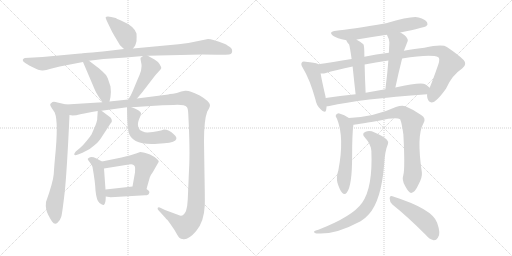
t = 0.00 s
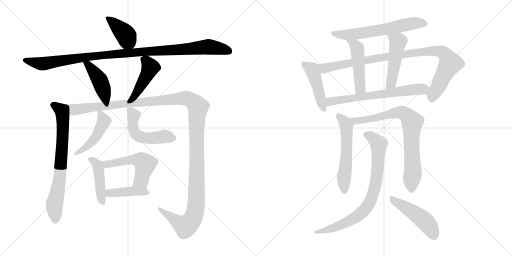
t = 3.21 s
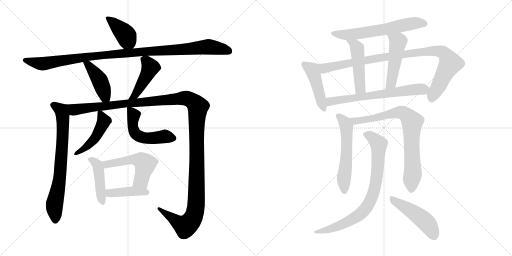
t = 6.41 s
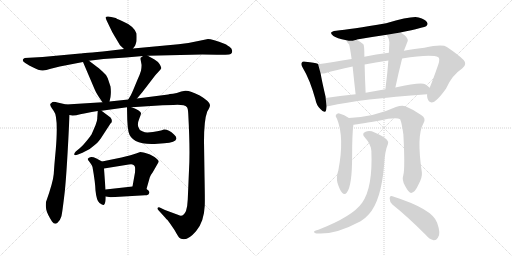
t = 9.62 s
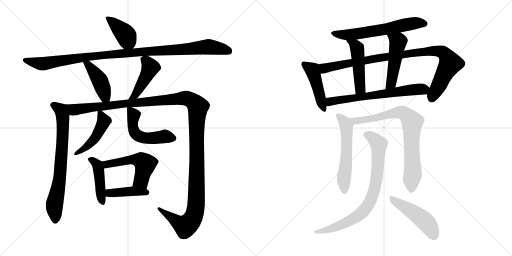
t = 12.82 s
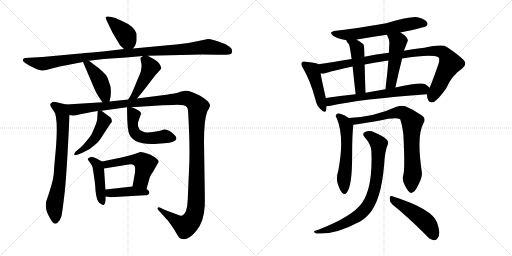
t = 16.03 s

The animated SVG that drew these frames (rendered in a browser with its animation timeline set to each time). Animation: 21 CSS @keyframes rules; one cycle of 16.03 s.

<svg version="1.1" viewBox="0 0 2048 1024" xmlns="http://www.w3.org/2000/svg">
  <g stroke="lightgray" stroke-dasharray="1,1" stroke-width="1" transform="scale(4, 4)">
    <line x1="0" y1="0" x2="256" y2="256"></line>
    <line x1="256" y1="0" x2="0" y2="256"></line>
    <line x1="128" y1="0" x2="128" y2="256"></line>
    <line x1="0" y1="128" x2="256" y2="128"></line>
    <line x1="256" y1="0" x2="512" y2="256"></line>
    <line x1="512" y1="0" x2="256" y2="256"></line>
    <line x1="384" y1="0" x2="384" y2="256"></line>
    <line x1="256" y1="128" x2="512" y2="128"></line>
  </g>
<g transform="scale(1, -1) translate(0, -850)">
   <style type="text/css">
    @keyframes keyframes0 {
      from {
       stroke: black;
       stroke-dashoffset: 404;
       stroke-width: 128;
       }
       57% {
       animation-timing-function: step-end;
       stroke: black;
       stroke-dashoffset: 0;
       stroke-width: 128;
       }
       to {
       stroke: black;
       stroke-width: 1024;
       }
       }
       #make-me-a-hanzi-animation-0 {
         animation: keyframes0 0.578776s both;
         animation-delay: 0.000000s;
         animation-timing-function: linear;
       }
    @keyframes keyframes1 {
      from {
       stroke: black;
       stroke-dashoffset: 1079;
       stroke-width: 128;
       }
       78% {
       animation-timing-function: step-end;
       stroke: black;
       stroke-dashoffset: 0;
       stroke-width: 128;
       }
       to {
       stroke: black;
       stroke-width: 1024;
       }
       }
       #make-me-a-hanzi-animation-1 {
         animation: keyframes1 1.128092s both;
         animation-delay: 0.578776s;
         animation-timing-function: linear;
       }
    @keyframes keyframes2 {
      from {
       stroke: black;
       stroke-dashoffset: 434;
       stroke-width: 128;
       }
       59% {
       animation-timing-function: step-end;
       stroke: black;
       stroke-dashoffset: 0;
       stroke-width: 128;
       }
       to {
       stroke: black;
       stroke-width: 1024;
       }
       }
       #make-me-a-hanzi-animation-2 {
         animation: keyframes2 0.603190s both;
         animation-delay: 1.706868s;
         animation-timing-function: linear;
       }
    @keyframes keyframes3 {
      from {
       stroke: black;
       stroke-dashoffset: 450;
       stroke-width: 128;
       }
       59% {
       animation-timing-function: step-end;
       stroke: black;
       stroke-dashoffset: 0;
       stroke-width: 128;
       }
       to {
       stroke: black;
       stroke-width: 1024;
       }
       }
       #make-me-a-hanzi-animation-3 {
         animation: keyframes3 0.616211s both;
         animation-delay: 2.310058s;
         animation-timing-function: linear;
       }
    @keyframes keyframes4 {
      from {
       stroke: black;
       stroke-dashoffset: 737;
       stroke-width: 128;
       }
       71% {
       animation-timing-function: step-end;
       stroke: black;
       stroke-dashoffset: 0;
       stroke-width: 128;
       }
       to {
       stroke: black;
       stroke-width: 1024;
       }
       }
       #make-me-a-hanzi-animation-4 {
         animation: keyframes4 0.849772s both;
         animation-delay: 2.926269s;
         animation-timing-function: linear;
       }
    @keyframes keyframes5 {
      from {
       stroke: black;
       stroke-dashoffset: 1413;
       stroke-width: 128;
       }
       82% {
       animation-timing-function: step-end;
       stroke: black;
       stroke-dashoffset: 0;
       stroke-width: 128;
       }
       to {
       stroke: black;
       stroke-width: 1024;
       }
       }
       #make-me-a-hanzi-animation-5 {
         animation: keyframes5 1.399902s both;
         animation-delay: 3.776041s;
         animation-timing-function: linear;
       }
    @keyframes keyframes6 {
      from {
       stroke: black;
       stroke-dashoffset: 467;
       stroke-width: 128;
       }
       60% {
       animation-timing-function: step-end;
       stroke: black;
       stroke-dashoffset: 0;
       stroke-width: 128;
       }
       to {
       stroke: black;
       stroke-width: 1024;
       }
       }
       #make-me-a-hanzi-animation-6 {
         animation: keyframes6 0.630046s both;
         animation-delay: 5.175943s;
         animation-timing-function: linear;
       }
    @keyframes keyframes7 {
      from {
       stroke: black;
       stroke-dashoffset: 522;
       stroke-width: 128;
       }
       63% {
       animation-timing-function: step-end;
       stroke: black;
       stroke-dashoffset: 0;
       stroke-width: 128;
       }
       to {
       stroke: black;
       stroke-width: 1024;
       }
       }
       #make-me-a-hanzi-animation-7 {
         animation: keyframes7 0.674805s both;
         animation-delay: 5.805989s;
         animation-timing-function: linear;
       }
    @keyframes keyframes8 {
      from {
       stroke: black;
       stroke-dashoffset: 454;
       stroke-width: 128;
       }
       60% {
       animation-timing-function: step-end;
       stroke: black;
       stroke-dashoffset: 0;
       stroke-width: 128;
       }
       to {
       stroke: black;
       stroke-width: 1024;
       }
       }
       #make-me-a-hanzi-animation-8 {
         animation: keyframes8 0.619466s both;
         animation-delay: 6.480794s;
         animation-timing-function: linear;
       }
    @keyframes keyframes9 {
      from {
       stroke: black;
       stroke-dashoffset: 528;
       stroke-width: 128;
       }
       63% {
       animation-timing-function: step-end;
       stroke: black;
       stroke-dashoffset: 0;
       stroke-width: 128;
       }
       to {
       stroke: black;
       stroke-width: 1024;
       }
       }
       #make-me-a-hanzi-animation-9 {
         animation: keyframes9 0.679688s both;
         animation-delay: 7.100260s;
         animation-timing-function: linear;
       }
    @keyframes keyframes10 {
      from {
       stroke: black;
       stroke-dashoffset: 415;
       stroke-width: 128;
       }
       57% {
       animation-timing-function: step-end;
       stroke: black;
       stroke-dashoffset: 0;
       stroke-width: 128;
       }
       to {
       stroke: black;
       stroke-width: 1024;
       }
       }
       #make-me-a-hanzi-animation-10 {
         animation: keyframes10 0.587728s both;
         animation-delay: 7.779948s;
         animation-timing-function: linear;
       }
    @keyframes keyframes11 {
      from {
       stroke: black;
       stroke-dashoffset: 622;
       stroke-width: 128;
       }
       67% {
       animation-timing-function: step-end;
       stroke: black;
       stroke-dashoffset: 0;
       stroke-width: 128;
       }
       to {
       stroke: black;
       stroke-width: 1024;
       }
       }
       #make-me-a-hanzi-animation-11 {
         animation: keyframes11 0.756185s both;
         animation-delay: 8.367676s;
         animation-timing-function: linear;
       }
    @keyframes keyframes12 {
      from {
       stroke: black;
       stroke-dashoffset: 458;
       stroke-width: 128;
       }
       60% {
       animation-timing-function: step-end;
       stroke: black;
       stroke-dashoffset: 0;
       stroke-width: 128;
       }
       to {
       stroke: black;
       stroke-width: 1024;
       }
       }
       #make-me-a-hanzi-animation-12 {
         animation: keyframes12 0.622721s both;
         animation-delay: 9.123861s;
         animation-timing-function: linear;
       }
    @keyframes keyframes13 {
      from {
       stroke: black;
       stroke-dashoffset: 969;
       stroke-width: 128;
       }
       76% {
       animation-timing-function: step-end;
       stroke: black;
       stroke-dashoffset: 0;
       stroke-width: 128;
       }
       to {
       stroke: black;
       stroke-width: 1024;
       }
       }
       #make-me-a-hanzi-animation-13 {
         animation: keyframes13 1.038574s both;
         animation-delay: 9.746582s;
         animation-timing-function: linear;
       }
    @keyframes keyframes14 {
      from {
       stroke: black;
       stroke-dashoffset: 482;
       stroke-width: 128;
       }
       61% {
       animation-timing-function: step-end;
       stroke: black;
       stroke-dashoffset: 0;
       stroke-width: 128;
       }
       to {
       stroke: black;
       stroke-width: 1024;
       }
       }
       #make-me-a-hanzi-animation-14 {
         animation: keyframes14 0.642253s both;
         animation-delay: 10.785156s;
         animation-timing-function: linear;
       }
    @keyframes keyframes15 {
      from {
       stroke: black;
       stroke-dashoffset: 493;
       stroke-width: 128;
       }
       62% {
       animation-timing-function: step-end;
       stroke: black;
       stroke-dashoffset: 0;
       stroke-width: 128;
       }
       to {
       stroke: black;
       stroke-width: 1024;
       }
       }
       #make-me-a-hanzi-animation-15 {
         animation: keyframes15 0.651204s both;
         animation-delay: 11.427409s;
         animation-timing-function: linear;
       }
    @keyframes keyframes16 {
      from {
       stroke: black;
       stroke-dashoffset: 662;
       stroke-width: 128;
       }
       68% {
       animation-timing-function: step-end;
       stroke: black;
       stroke-dashoffset: 0;
       stroke-width: 128;
       }
       to {
       stroke: black;
       stroke-width: 1024;
       }
       }
       #make-me-a-hanzi-animation-16 {
         animation: keyframes16 0.788737s both;
         animation-delay: 12.078613s;
         animation-timing-function: linear;
       }
    @keyframes keyframes17 {
      from {
       stroke: black;
       stroke-dashoffset: 570;
       stroke-width: 128;
       }
       65% {
       animation-timing-function: step-end;
       stroke: black;
       stroke-dashoffset: 0;
       stroke-width: 128;
       }
       to {
       stroke: black;
       stroke-width: 1024;
       }
       }
       #make-me-a-hanzi-animation-17 {
         animation: keyframes17 0.713867s both;
         animation-delay: 12.867350s;
         animation-timing-function: linear;
       }
    @keyframes keyframes18 {
      from {
       stroke: black;
       stroke-dashoffset: 796;
       stroke-width: 128;
       }
       72% {
       animation-timing-function: step-end;
       stroke: black;
       stroke-dashoffset: 0;
       stroke-width: 128;
       }
       to {
       stroke: black;
       stroke-width: 1024;
       }
       }
       #make-me-a-hanzi-animation-18 {
         animation: keyframes18 0.897786s both;
         animation-delay: 13.581217s;
         animation-timing-function: linear;
       }
    @keyframes keyframes19 {
      from {
       stroke: black;
       stroke-dashoffset: 810;
       stroke-width: 128;
       }
       73% {
       animation-timing-function: step-end;
       stroke: black;
       stroke-dashoffset: 0;
       stroke-width: 128;
       }
       to {
       stroke: black;
       stroke-width: 1024;
       }
       }
       #make-me-a-hanzi-animation-19 {
         animation: keyframes19 0.909180s both;
         animation-delay: 14.479003s;
         animation-timing-function: linear;
       }
    @keyframes keyframes20 {
      from {
       stroke: black;
       stroke-dashoffset: 481;
       stroke-width: 128;
       }
       61% {
       animation-timing-function: step-end;
       stroke: black;
       stroke-dashoffset: 0;
       stroke-width: 128;
       }
       to {
       stroke: black;
       stroke-width: 1024;
       }
       }
       #make-me-a-hanzi-animation-20 {
         animation: keyframes20 0.641439s both;
         animation-delay: 15.388183s;
         animation-timing-function: linear;
       }
</style>
<path d="M 532.0 656.0 L 538.0 664.0 Q 541.0 666.0 546.0 685.0 Q 547.0 701.0 546.0 716.0 Q 536.0 746.0 488.0 766.0 Q 463.0 777.0 463.0 778.0 Q 430.0 788.0 423.0 782.0 Q 421.0 779.0 427.0 767.0 L 440.0 740.0 Q 447.0 724.0 458.0 706.0 L 480.0 669.0 L 496.0 654.0 C 516.0 635.0 516.0 635.0 532.0 656.0 Z" fill="lightgray"></path> 
<path d="M 591.0 627.0 L 809.0 632.0 Q 862.0 632.0 878.0 631.0 Q 893.0 630.0 916.0 632.0 Q 924.0 634.0 927.0 638.0 Q 933.0 653.0 918.0 663.0 Q 903.0 673.0 900.0 674.0 Q 848.0 694.0 832.0 694.0 L 803.0 688.0 Q 756.0 677.0 714.0 673.0 L 532.0 656.0 L 496.0 654.0 L 437.0 647.0 Q 328.0 636.0 321.0 636.0 L 170.0 622.0 L 99.0 618.0 Q 91.0 615.0 91.0 610.0 Q 91.0 605.0 97.0 601.0 Q 102.0 596.0 129.0 582.0 Q 156.0 568.0 169.0 568.0 Q 181.0 567.0 203.0 575.0 L 239.0 584.0 L 332.0 602.0 L 356.0 607.0 L 414.0 614.0 L 504.0 620.0 L 572.0 626.0 L 591.0 627.0 Z" fill="lightgray"></path> 
<path d="M 332.0 602.0 L 378.0 494.0 Q 386.0 474.0 410.0 441.0 C 428.0 417.0 431.0 415.0 438.0 444.0 L 442.0 462.0 Q 445.0 483.0 442.0 504.0 L 431.0 537.0 Q 425.0 552.0 410.0 564.0 Q 393.0 580.0 386.0 584.0 L 356.0 607.0 C 332.0 625.0 320.0 630.0 332.0 602.0 Z" fill="lightgray"></path> 
<path d="M 548.0 456.0 L 569.0 481.0 L 622.0 550.0 L 634.0 563.0 Q 643.0 573.0 645.0 577.0 Q 646.0 581.0 638.0 594.0 Q 630.0 605.0 618.0 612.0 L 591.0 627.0 C 581.0 633.0 581.0 633.0 572.0 626.0 L 564.0 620.0 Q 562.0 621.0 562.0 614.0 L 566.0 592.0 Q 567.0 586.0 564.0 567.0 Q 559.0 550.0 549.0 529.0 L 532.0 488.0 Q 526.0 472.0 513.0 452.0 C 497.0 427.0 529.0 433.0 548.0 456.0 Z" fill="lightgray"></path> 
<path d="M 265.0 432.0 L 230.0 440.0 Q 218.0 444.0 210.0 442.0 L 202.0 435.0 Q 198.0 431.0 208.0 416.0 L 215.0 406.0 Q 234.0 383.0 223.0 251.0 Q 217.0 188.0 215.0 154.0 Q 212.0 120.0 184.0 42.0 Q 182.0 28.0 185.0 12.0 Q 188.0 -4.0 208.0 -36.0 Q 219.0 -51.0 230.0 -41.0 Q 241.0 -31.0 245.0 -17.0 Q 249.0 -4.0 259.0 83.0 Q 268.0 169.0 278.0 390.0 C 279.0 420.0 280.0 429.0 265.0 432.0 Z" fill="lightgray"></path> 
<path d="M 526.0 421.0 L 650.0 429.0 L 694.0 430.0 Q 737.0 433.0 748.0 421.0 Q 752.0 416.0 753.0 395.0 Q 761.0 248.0 756.0 169.0 L 751.0 52.0 Q 750.0 25.0 744.0 6.0 Q 732.0 -20.0 714.0 -10.0 L 660.0 10.0 L 639.0 20.0 Q 634.0 23.0 631.0 19.0 Q 629.0 14.0 633.0 10.0 L 662.0 -22.0 Q 664.0 -25.0 670.0 -30.0 Q 675.0 -36.0 698.0 -70.0 Q 715.0 -101.0 719.0 -102.0 Q 723.0 -106.0 730.0 -106.0 Q 752.0 -112.0 784.0 -75.0 Q 816.0 -39.0 819.0 28.0 Q 820.0 50.0 818.0 150.0 L 816.0 284.0 Q 816.0 370.0 829.0 404.0 Q 840.0 422.0 840.0 430.0 Q 839.0 444.0 799.0 468.0 Q 758.0 489.0 741.0 487.0 L 725.0 484.0 Q 706.0 476.0 692.0 475.0 Q 677.0 474.0 673.0 472.0 L 548.0 456.0 L 513.0 452.0 L 438.0 444.0 L 410.0 441.0 L 265.0 432.0 C 235.0 430.0 248.0 389.0 278.0 390.0 L 290.0 388.0 Q 304.0 388.0 321.0 393.0 Q 338.0 397.0 391.0 406.0 L 406.0 407.0 L 508.0 421.0 L 526.0 421.0 Z" fill="lightgray"></path> 
<path d="M 391.0 406.0 L 389.0 378.0 Q 390.0 370.0 382.0 349.0 L 366.0 312.0 Q 363.0 307.0 347.0 287.0 Q 331.0 267.0 320.0 258.0 L 303.0 244.0 Q 296.0 237.0 297.0 232.0 Q 298.0 227.0 312.0 232.0 L 330.0 239.0 Q 359.0 250.0 380.0 271.0 Q 389.0 277.0 403.0 296.0 L 442.0 356.0 Q 453.0 365.0 442.0 380.0 L 406.0 407.0 C 392.0 418.0 392.0 418.0 391.0 406.0 Z" fill="lightgray"></path> 
<path d="M 508.0 421.0 L 509.0 372.0 Q 510.0 342.0 514.0 323.0 Q 527.0 267.0 631.0 275.0 L 657.0 277.0 Q 703.0 280.0 705.0 294.0 Q 708.0 302.0 696.0 312.0 Q 676.0 332.0 656.0 332.0 Q 635.0 324.0 591.0 320.0 Q 582.0 319.0 569.0 325.0 Q 556.0 330.0 553.0 343.0 Q 549.0 356.0 557.0 375.0 Q 565.0 393.0 564.0 398.0 Q 561.0 408.0 526.0 421.0 C 508.0 428.0 508.0 428.0 508.0 421.0 Z" fill="lightgray"></path> 
<path d="M 408.0 204.0 L 384.0 217.0 Q 366.0 225.0 356.0 219.0 Q 351.0 216.0 351.0 215.0 Q 350.0 213.0 359.0 201.0 Q 367.0 191.0 370.0 182.0 Q 381.0 120.0 382.0 88.0 Q 386.0 47.0 398.0 38.0 Q 410.0 29.0 415.0 30.0 Q 423.0 34.0 423.0 64.0 L 422.0 92.0 L 416.0 176.0 C 414.0 201.0 414.0 201.0 408.0 204.0 Z" fill="lightgray"></path> 
<path d="M 586.0 94.0 L 599.0 140.0 Q 601.0 148.0 611.0 161.0 L 635.0 203.0 Q 635.0 210.0 618.0 222.0 Q 600.0 234.0 582.0 238.0 Q 564.0 242.0 561.0 242.0 L 544.0 236.0 Q 529.0 230.0 486.0 220.0 L 408.0 204.0 C 379.0 198.0 386.0 171.0 416.0 176.0 L 515.0 192.0 Q 535.0 197.0 540.0 182.0 Q 541.0 176.0 540.0 160.0 L 530.0 104.0 C 525.0 74.0 578.0 65.0 586.0 94.0 Z" fill="lightgray"></path> 
<path d="M 423.0 64.0 L 443.0 61.0 L 580.0 69.0 Q 595.0 69.0 596.0 76.0 Q 602.0 85.0 586.0 94.0 C 564.0 108.0 560.0 107.0 530.0 104.0 L 422.0 92.0 C 392.0 89.0 393.0 68.0 423.0 64.0 Z" fill="lightgray"></path> 
<path d="M 1601.5 720.5 Q 1700.5 741.5 1704.5 745.5 Q 1713.5 752.5 1708.5 760.5 Q 1702.5 772.5 1674.5 780.5 Q 1647.5 787.5 1544.5 757.5 Q 1400.5 732.5 1344.5 727.5 Q 1310.5 723.5 1333.5 706.5 Q 1345.5 697.5 1385.5 689.5 C 1402.5 685.5 1402.5 685.5 1426.5 691.5 Q 1426.5 692.5 1427.5 692.5 Q 1485.5 702.5 1547.5 711.5 L 1601.5 720.5 Z" fill="lightgray"></path> 
<path d="M 1272.5 593.5 L 1272.5 594.5 Q 1259.5 600.5 1222.5 603.5 Q 1210.5 606.5 1207.5 600.5 Q 1201.5 593.5 1211.5 578.5 Q 1239.5 532.5 1261.5 453.5 Q 1265.5 429.5 1281.5 414.5 Q 1300.5 393.5 1304.5 410.5 Q 1305.5 417.5 1306.5 425.5 L 1302.5 458.5 L 1302.5 462.5 Q 1287.5 526.5 1282.5 556.5 L 1272.5 593.5 Z" fill="lightgray"></path> 
<path d="M 1708.5 473.5 Q 1707.5 466.5 1709.5 458.5 Q 1713.5 442.5 1726.5 440.5 Q 1744.5 440.5 1784.5 496.5 Q 1806.5 548.5 1848.5 576.5 Q 1870.5 592.5 1854.5 610.5 Q 1836.5 629.5 1787.5 662.5 Q 1769.5 675.5 1697.5 659.5 Q 1646.5 653.5 1615.5 647.5 L 1555.5 639.5 Q 1503.5 633.5 1457.5 623.5 L 1406.5 614.5 Q 1327.5 601.5 1272.5 593.5 C 1242.5 589.5 1252.5 553.5 1282.5 556.5 Q 1291.5 555.5 1300.5 557.5 Q 1343.5 570.5 1410.5 584.5 L 1458.5 592.5 Q 1500.5 601.5 1553.5 608.5 L 1608.5 616.5 Q 1725.5 635.5 1753.5 621.5 Q 1760.5 615.5 1753.5 593.5 Q 1728.5 521.5 1718.5 499.5 L 1708.5 473.5 Z" fill="lightgray"></path> 
<path d="M 1385.5 689.5 Q 1385.5 683.5 1396.5 672.5 Q 1399.5 663.5 1406.5 614.5 L 1410.5 584.5 Q 1414.5 544.5 1422.5 473.5 C 1425.5 443.5 1463.5 449.5 1462.5 479.5 Q 1459.5 540.5 1458.5 592.5 L 1457.5 623.5 Q 1457.5 669.5 1453.5 673.5 Q 1440.5 685.5 1426.5 691.5 C 1399.5 704.5 1375.5 716.5 1385.5 689.5 Z" fill="lightgray"></path> 
<path d="M 1615.5 647.5 Q 1618.5 654.5 1630.5 685.5 Q 1634.5 694.5 1618.5 709.5 Q 1609.5 716.5 1601.5 720.5 C 1575.5 735.5 1533.5 738.5 1547.5 711.5 Q 1557.5 693.5 1557.5 680.5 Q 1556.5 661.5 1555.5 639.5 L 1553.5 608.5 Q 1549.5 554.5 1541.5 493.5 C 1537.5 463.5 1575.5 471.5 1581.5 500.5 Q 1594.5 561.5 1608.5 616.5 L 1615.5 647.5 Z" fill="lightgray"></path> 
<path d="M 1306.5 425.5 Q 1310.5 425.5 1317.5 426.5 Q 1441.5 454.5 1708.5 473.5 C 1738.5 475.5 1741.5 480.5 1718.5 499.5 Q 1711.5 506.5 1700.5 513.5 Q 1682.5 522.5 1581.5 500.5 L 1541.5 493.5 Q 1501.5 487.5 1462.5 479.5 L 1422.5 473.5 Q 1358.5 467.5 1302.5 458.5 C 1272.5 453.5 1276.5 422.5 1306.5 425.5 Z" fill="lightgray"></path> 
<path d="M 1395.5 378.5 Q 1377.5 391.5 1357.5 396.5 Q 1348.5 397.5 1343.5 390.5 Q 1340.5 386.5 1347.5 376.5 Q 1378.5 301.5 1353.5 169.5 Q 1344.5 142.5 1349.5 120.5 Q 1358.5 90.5 1368.5 79.5 Q 1378.5 67.5 1387.5 80.5 Q 1408.5 107.5 1408.5 225.5 Q 1408.5 315.5 1413.5 351.5 C 1415.5 365.5 1415.5 365.5 1395.5 378.5 Z" fill="lightgray"></path> 
<path d="M 1613.5 151.5 Q 1606.5 129.5 1620.5 106.5 Q 1635.5 78.5 1644.5 78.5 Q 1659.5 79.5 1674.5 113.5 Q 1689.5 140.5 1687.5 160.5 Q 1665.5 308.5 1693.5 356.5 Q 1706.5 378.5 1684.5 390.5 Q 1659.5 409.5 1621.5 425.5 Q 1606.5 429.5 1583.5 422.5 Q 1499.5 383.5 1395.5 378.5 C 1365.5 376.5 1383.5 347.5 1413.5 351.5 Q 1417.5 351.5 1514.5 367.5 Q 1584.5 383.5 1600.5 373.5 Q 1607.5 357.5 1613.5 312.5 Q 1620.5 177.5 1613.5 151.5 Z" fill="lightgray"></path> 
<path d="M 1485.5 245.5 Q 1491.5 100.5 1448.5 39.5 Q 1411.5 -14.5 1273.5 -68.5 Q 1260.5 -71.5 1257.5 -74.5 Q 1251.5 -78.5 1265.5 -83.5 Q 1337.5 -90.5 1442.5 -34.5 Q 1461.5 -22.5 1475.5 -6.5 Q 1524.5 47.5 1536.5 190.5 Q 1539.5 247.5 1551.5 273.5 Q 1555.5 283.5 1547.5 291.5 Q 1531.5 307.5 1498.5 320.5 Q 1479.5 329.5 1462.5 323.5 Q 1444.5 316.5 1459.5 300.5 Q 1484.5 273.5 1485.5 245.5 Z" fill="lightgray"></path> 
<path d="M 1569.5 32.5 Q 1629.5 -15.5 1700.5 -86.5 Q 1718.5 -107.5 1734.5 -110.5 Q 1744.5 -111.5 1751.5 -100.5 Q 1764.5 -85.5 1748.5 -40.5 Q 1730.5 14.5 1569.5 65.5 Q 1559.5 69.5 1558.5 57.5 Q 1558.5 42.5 1569.5 32.5 Z" fill="lightgray"></path> 
      <clipPath id="make-me-a-hanzi-clip-0">
      <path d="M 532.0 656.0 L 538.0 664.0 Q 541.0 666.0 546.0 685.0 Q 547.0 701.0 546.0 716.0 Q 536.0 746.0 488.0 766.0 Q 463.0 777.0 463.0 778.0 Q 430.0 788.0 423.0 782.0 Q 421.0 779.0 427.0 767.0 L 440.0 740.0 Q 447.0 724.0 458.0 706.0 L 480.0 669.0 L 496.0 654.0 C 516.0 635.0 516.0 635.0 532.0 656.0 Z" fill="lightgray"></path>
      </clipPath>
      <path clip-path="url(#make-me-a-hanzi-clip-0)" d="M 429.0 776.0 L 449.0 764.0 L 500.0 713.0 L 525.0 667.0 " fill="none" id="make-me-a-hanzi-animation-0" stroke-dasharray="276 552" stroke-linecap="round"></path>

      <clipPath id="make-me-a-hanzi-clip-1">
      <path d="M 591.0 627.0 L 809.0 632.0 Q 862.0 632.0 878.0 631.0 Q 893.0 630.0 916.0 632.0 Q 924.0 634.0 927.0 638.0 Q 933.0 653.0 918.0 663.0 Q 903.0 673.0 900.0 674.0 Q 848.0 694.0 832.0 694.0 L 803.0 688.0 Q 756.0 677.0 714.0 673.0 L 532.0 656.0 L 496.0 654.0 L 437.0 647.0 Q 328.0 636.0 321.0 636.0 L 170.0 622.0 L 99.0 618.0 Q 91.0 615.0 91.0 610.0 Q 91.0 605.0 97.0 601.0 Q 102.0 596.0 129.0 582.0 Q 156.0 568.0 169.0 568.0 Q 181.0 567.0 203.0 575.0 L 239.0 584.0 L 332.0 602.0 L 356.0 607.0 L 414.0 614.0 L 504.0 620.0 L 572.0 626.0 L 591.0 627.0 Z" fill="lightgray"></path>
      </clipPath>
      <path clip-path="url(#make-me-a-hanzi-clip-1)" d="M 100.0 609.0 L 173.0 595.0 L 425.0 633.0 L 831.0 663.0 L 916.0 646.0 " fill="none" id="make-me-a-hanzi-animation-1" stroke-dasharray="951 1902" stroke-linecap="round"></path>

      <clipPath id="make-me-a-hanzi-clip-2">
      <path d="M 332.0 602.0 L 378.0 494.0 Q 386.0 474.0 410.0 441.0 C 428.0 417.0 431.0 415.0 438.0 444.0 L 442.0 462.0 Q 445.0 483.0 442.0 504.0 L 431.0 537.0 Q 425.0 552.0 410.0 564.0 Q 393.0 580.0 386.0 584.0 L 356.0 607.0 C 332.0 625.0 320.0 630.0 332.0 602.0 Z" fill="lightgray"></path>
      </clipPath>
      <path clip-path="url(#make-me-a-hanzi-clip-2)" d="M 339.0 597.0 L 353.0 592.0 L 394.0 537.0 L 430.0 450.0 " fill="none" id="make-me-a-hanzi-animation-2" stroke-dasharray="306 612" stroke-linecap="round"></path>

      <clipPath id="make-me-a-hanzi-clip-3">
      <path d="M 548.0 456.0 L 569.0 481.0 L 622.0 550.0 L 634.0 563.0 Q 643.0 573.0 645.0 577.0 Q 646.0 581.0 638.0 594.0 Q 630.0 605.0 618.0 612.0 L 591.0 627.0 C 581.0 633.0 581.0 633.0 572.0 626.0 L 564.0 620.0 Q 562.0 621.0 562.0 614.0 L 566.0 592.0 Q 567.0 586.0 564.0 567.0 Q 559.0 550.0 549.0 529.0 L 532.0 488.0 Q 526.0 472.0 513.0 452.0 C 497.0 427.0 529.0 433.0 548.0 456.0 Z" fill="lightgray"></path>
      </clipPath>
      <path clip-path="url(#make-me-a-hanzi-clip-3)" d="M 576.0 613.0 L 602.0 580.0 L 541.0 469.0 L 518.0 458.0 " fill="none" id="make-me-a-hanzi-animation-3" stroke-dasharray="322 644" stroke-linecap="round"></path>

      <clipPath id="make-me-a-hanzi-clip-4">
      <path d="M 265.0 432.0 L 230.0 440.0 Q 218.0 444.0 210.0 442.0 L 202.0 435.0 Q 198.0 431.0 208.0 416.0 L 215.0 406.0 Q 234.0 383.0 223.0 251.0 Q 217.0 188.0 215.0 154.0 Q 212.0 120.0 184.0 42.0 Q 182.0 28.0 185.0 12.0 Q 188.0 -4.0 208.0 -36.0 Q 219.0 -51.0 230.0 -41.0 Q 241.0 -31.0 245.0 -17.0 Q 249.0 -4.0 259.0 83.0 Q 268.0 169.0 278.0 390.0 C 279.0 420.0 280.0 429.0 265.0 432.0 Z" fill="lightgray"></path>
      </clipPath>
      <path clip-path="url(#make-me-a-hanzi-clip-4)" d="M 213.0 431.0 L 244.0 409.0 L 253.0 359.0 L 238.0 131.0 L 217.0 23.0 L 221.0 -31.0 " fill="none" id="make-me-a-hanzi-animation-4" stroke-dasharray="609 1218" stroke-linecap="round"></path>

      <clipPath id="make-me-a-hanzi-clip-5">
      <path d="M 526.0 421.0 L 650.0 429.0 L 694.0 430.0 Q 737.0 433.0 748.0 421.0 Q 752.0 416.0 753.0 395.0 Q 761.0 248.0 756.0 169.0 L 751.0 52.0 Q 750.0 25.0 744.0 6.0 Q 732.0 -20.0 714.0 -10.0 L 660.0 10.0 L 639.0 20.0 Q 634.0 23.0 631.0 19.0 Q 629.0 14.0 633.0 10.0 L 662.0 -22.0 Q 664.0 -25.0 670.0 -30.0 Q 675.0 -36.0 698.0 -70.0 Q 715.0 -101.0 719.0 -102.0 Q 723.0 -106.0 730.0 -106.0 Q 752.0 -112.0 784.0 -75.0 Q 816.0 -39.0 819.0 28.0 Q 820.0 50.0 818.0 150.0 L 816.0 284.0 Q 816.0 370.0 829.0 404.0 Q 840.0 422.0 840.0 430.0 Q 839.0 444.0 799.0 468.0 Q 758.0 489.0 741.0 487.0 L 725.0 484.0 Q 706.0 476.0 692.0 475.0 Q 677.0 474.0 673.0 472.0 L 548.0 456.0 L 513.0 452.0 L 438.0 444.0 L 410.0 441.0 L 265.0 432.0 C 235.0 430.0 248.0 389.0 278.0 390.0 L 290.0 388.0 Q 304.0 388.0 321.0 393.0 Q 338.0 397.0 391.0 406.0 L 406.0 407.0 L 508.0 421.0 L 526.0 421.0 Z" fill="lightgray"></path>
      </clipPath>
      <path clip-path="url(#make-me-a-hanzi-clip-5)" d="M 273.0 427.0 L 296.0 411.0 L 728.0 457.0 L 750.0 456.0 L 787.0 430.0 L 792.0 423.0 L 786.0 349.0 L 788.0 138.0 L 778.0 -7.0 L 762.0 -37.0 L 741.0 -55.0 L 636.0 15.0 " fill="none" id="make-me-a-hanzi-animation-5" stroke-dasharray="1285 2570" stroke-linecap="round"></path>

      <clipPath id="make-me-a-hanzi-clip-6">
      <path d="M 391.0 406.0 L 389.0 378.0 Q 390.0 370.0 382.0 349.0 L 366.0 312.0 Q 363.0 307.0 347.0 287.0 Q 331.0 267.0 320.0 258.0 L 303.0 244.0 Q 296.0 237.0 297.0 232.0 Q 298.0 227.0 312.0 232.0 L 330.0 239.0 Q 359.0 250.0 380.0 271.0 Q 389.0 277.0 403.0 296.0 L 442.0 356.0 Q 453.0 365.0 442.0 380.0 L 406.0 407.0 C 392.0 418.0 392.0 418.0 391.0 406.0 Z" fill="lightgray"></path>
      </clipPath>
      <path clip-path="url(#make-me-a-hanzi-clip-6)" d="M 399.0 398.0 L 416.0 365.0 L 384.0 302.0 L 354.0 270.0 L 305.0 236.0 " fill="none" id="make-me-a-hanzi-animation-6" stroke-dasharray="339 678" stroke-linecap="round"></path>

      <clipPath id="make-me-a-hanzi-clip-7">
      <path d="M 508.0 421.0 L 509.0 372.0 Q 510.0 342.0 514.0 323.0 Q 527.0 267.0 631.0 275.0 L 657.0 277.0 Q 703.0 280.0 705.0 294.0 Q 708.0 302.0 696.0 312.0 Q 676.0 332.0 656.0 332.0 Q 635.0 324.0 591.0 320.0 Q 582.0 319.0 569.0 325.0 Q 556.0 330.0 553.0 343.0 Q 549.0 356.0 557.0 375.0 Q 565.0 393.0 564.0 398.0 Q 561.0 408.0 526.0 421.0 C 508.0 428.0 508.0 428.0 508.0 421.0 Z" fill="lightgray"></path>
      </clipPath>
      <path clip-path="url(#make-me-a-hanzi-clip-7)" d="M 513.0 415.0 L 535.0 389.0 L 530.0 353.0 L 537.0 324.0 L 546.0 312.0 L 567.0 301.0 L 597.0 296.0 L 659.0 304.0 L 692.0 297.0 " fill="none" id="make-me-a-hanzi-animation-7" stroke-dasharray="394 788" stroke-linecap="round"></path>

      <clipPath id="make-me-a-hanzi-clip-8">
      <path d="M 408.0 204.0 L 384.0 217.0 Q 366.0 225.0 356.0 219.0 Q 351.0 216.0 351.0 215.0 Q 350.0 213.0 359.0 201.0 Q 367.0 191.0 370.0 182.0 Q 381.0 120.0 382.0 88.0 Q 386.0 47.0 398.0 38.0 Q 410.0 29.0 415.0 30.0 Q 423.0 34.0 423.0 64.0 L 422.0 92.0 L 416.0 176.0 C 414.0 201.0 414.0 201.0 408.0 204.0 Z" fill="lightgray"></path>
      </clipPath>
      <path clip-path="url(#make-me-a-hanzi-clip-8)" d="M 356.0 214.0 L 390.0 190.0 L 404.0 66.0 L 413.0 36.0 " fill="none" id="make-me-a-hanzi-animation-8" stroke-dasharray="326 652" stroke-linecap="round"></path>

      <clipPath id="make-me-a-hanzi-clip-9">
      <path d="M 586.0 94.0 L 599.0 140.0 Q 601.0 148.0 611.0 161.0 L 635.0 203.0 Q 635.0 210.0 618.0 222.0 Q 600.0 234.0 582.0 238.0 Q 564.0 242.0 561.0 242.0 L 544.0 236.0 Q 529.0 230.0 486.0 220.0 L 408.0 204.0 C 379.0 198.0 386.0 171.0 416.0 176.0 L 515.0 192.0 Q 535.0 197.0 540.0 182.0 Q 541.0 176.0 540.0 160.0 L 530.0 104.0 C 525.0 74.0 578.0 65.0 586.0 94.0 Z" fill="lightgray"></path>
      </clipPath>
      <path clip-path="url(#make-me-a-hanzi-clip-9)" d="M 417.0 199.0 L 427.0 193.0 L 534.0 212.0 L 568.0 205.0 L 581.0 194.0 L 565.0 128.0 L 538.0 110.0 " fill="none" id="make-me-a-hanzi-animation-9" stroke-dasharray="400 800" stroke-linecap="round"></path>

      <clipPath id="make-me-a-hanzi-clip-10">
      <path d="M 423.0 64.0 L 443.0 61.0 L 580.0 69.0 Q 595.0 69.0 596.0 76.0 Q 602.0 85.0 586.0 94.0 C 564.0 108.0 560.0 107.0 530.0 104.0 L 422.0 92.0 C 392.0 89.0 393.0 68.0 423.0 64.0 Z" fill="lightgray"></path>
      </clipPath>
      <path clip-path="url(#make-me-a-hanzi-clip-10)" d="M 429.0 71.0 L 439.0 78.0 L 524.0 85.0 L 585.0 81.0 " fill="none" id="make-me-a-hanzi-animation-10" stroke-dasharray="287 574" stroke-linecap="round"></path>

      <clipPath id="make-me-a-hanzi-clip-11">
      <path d="M 1601.5 720.5 Q 1700.5 741.5 1704.5 745.5 Q 1713.5 752.5 1708.5 760.5 Q 1702.5 772.5 1674.5 780.5 Q 1647.5 787.5 1544.5 757.5 Q 1400.5 732.5 1344.5 727.5 Q 1310.5 723.5 1333.5 706.5 Q 1345.5 697.5 1385.5 689.5 C 1402.5 685.5 1402.5 685.5 1426.5 691.5 Q 1426.5 692.5 1427.5 692.5 Q 1485.5 702.5 1547.5 711.5 L 1601.5 720.5 Z" fill="lightgray"></path>
      </clipPath>
      <path clip-path="url(#make-me-a-hanzi-clip-11)" d="M 1336.5 718.5 L 1391.5 710.5 L 1550.5 734.5 L 1662.5 758.5 L 1697.5 755.5 " fill="none" id="make-me-a-hanzi-animation-11" stroke-dasharray="494 988" stroke-linecap="round"></path>

      <clipPath id="make-me-a-hanzi-clip-12">
      <path d="M 1272.5 593.5 L 1272.5 594.5 Q 1259.5 600.5 1222.5 603.5 Q 1210.5 606.5 1207.5 600.5 Q 1201.5 593.5 1211.5 578.5 Q 1239.5 532.5 1261.5 453.5 Q 1265.5 429.5 1281.5 414.5 Q 1300.5 393.5 1304.5 410.5 Q 1305.5 417.5 1306.5 425.5 L 1302.5 458.5 L 1302.5 462.5 Q 1287.5 526.5 1282.5 556.5 L 1272.5 593.5 Z" fill="lightgray"></path>
      </clipPath>
      <path clip-path="url(#make-me-a-hanzi-clip-12)" d="M 1216.5 593.5 L 1250.5 567.5 L 1293.5 414.5 " fill="none" id="make-me-a-hanzi-animation-12" stroke-dasharray="330 660" stroke-linecap="round"></path>

      <clipPath id="make-me-a-hanzi-clip-13">
      <path d="M 1708.5 473.5 Q 1707.5 466.5 1709.5 458.5 Q 1713.5 442.5 1726.5 440.5 Q 1744.5 440.5 1784.5 496.5 Q 1806.5 548.5 1848.5 576.5 Q 1870.5 592.5 1854.5 610.5 Q 1836.5 629.5 1787.5 662.5 Q 1769.5 675.5 1697.5 659.5 Q 1646.5 653.5 1615.5 647.5 L 1555.5 639.5 Q 1503.5 633.5 1457.5 623.5 L 1406.5 614.5 Q 1327.5 601.5 1272.5 593.5 C 1242.5 589.5 1252.5 553.5 1282.5 556.5 Q 1291.5 555.5 1300.5 557.5 Q 1343.5 570.5 1410.5 584.5 L 1458.5 592.5 Q 1500.5 601.5 1553.5 608.5 L 1608.5 616.5 Q 1725.5 635.5 1753.5 621.5 Q 1760.5 615.5 1753.5 593.5 Q 1728.5 521.5 1718.5 499.5 L 1708.5 473.5 Z" fill="lightgray"></path>
      </clipPath>
      <path clip-path="url(#make-me-a-hanzi-clip-13)" d="M 1279.5 588.5 L 1300.5 577.5 L 1507.5 618.5 L 1711.5 646.5 L 1762.5 644.5 L 1790.5 619.5 L 1798.5 594.5 L 1726.5 454.5 " fill="none" id="make-me-a-hanzi-animation-13" stroke-dasharray="841 1682" stroke-linecap="round"></path>

      <clipPath id="make-me-a-hanzi-clip-14">
      <path d="M 1385.5 689.5 Q 1385.5 683.5 1396.5 672.5 Q 1399.5 663.5 1406.5 614.5 L 1410.5 584.5 Q 1414.5 544.5 1422.5 473.5 C 1425.5 443.5 1463.5 449.5 1462.5 479.5 Q 1459.5 540.5 1458.5 592.5 L 1457.5 623.5 Q 1457.5 669.5 1453.5 673.5 Q 1440.5 685.5 1426.5 691.5 C 1399.5 704.5 1375.5 716.5 1385.5 689.5 Z" fill="lightgray"></path>
      </clipPath>
      <path clip-path="url(#make-me-a-hanzi-clip-14)" d="M 1392.5 687.5 L 1420.5 669.5 L 1428.5 657.5 L 1440.5 501.5 L 1427.5 484.5 " fill="none" id="make-me-a-hanzi-animation-14" stroke-dasharray="354 708" stroke-linecap="round"></path>

      <clipPath id="make-me-a-hanzi-clip-15">
      <path d="M 1615.5 647.5 Q 1618.5 654.5 1630.5 685.5 Q 1634.5 694.5 1618.5 709.5 Q 1609.5 716.5 1601.5 720.5 C 1575.5 735.5 1533.5 738.5 1547.5 711.5 Q 1557.5 693.5 1557.5 680.5 Q 1556.5 661.5 1555.5 639.5 L 1553.5 608.5 Q 1549.5 554.5 1541.5 493.5 C 1537.5 463.5 1575.5 471.5 1581.5 500.5 Q 1594.5 561.5 1608.5 616.5 L 1615.5 647.5 Z" fill="lightgray"></path>
      </clipPath>
      <path clip-path="url(#make-me-a-hanzi-clip-15)" d="M 1555.5 708.5 L 1592.5 683.5 L 1564.5 518.5 L 1547.5 500.5 " fill="none" id="make-me-a-hanzi-animation-15" stroke-dasharray="365 730" stroke-linecap="round"></path>

      <clipPath id="make-me-a-hanzi-clip-16">
      <path d="M 1306.5 425.5 Q 1310.5 425.5 1317.5 426.5 Q 1441.5 454.5 1708.5 473.5 C 1738.5 475.5 1741.5 480.5 1718.5 499.5 Q 1711.5 506.5 1700.5 513.5 Q 1682.5 522.5 1581.5 500.5 L 1541.5 493.5 Q 1501.5 487.5 1462.5 479.5 L 1422.5 473.5 Q 1358.5 467.5 1302.5 458.5 C 1272.5 453.5 1276.5 422.5 1306.5 425.5 Z" fill="lightgray"></path>
      </clipPath>
      <path clip-path="url(#make-me-a-hanzi-clip-16)" d="M 1311.5 431.5 L 1326.5 446.5 L 1369.5 453.5 L 1708.5 495.5 " fill="none" id="make-me-a-hanzi-animation-16" stroke-dasharray="534 1068" stroke-linecap="round"></path>

      <clipPath id="make-me-a-hanzi-clip-17">
      <path d="M 1395.5 378.5 Q 1377.5 391.5 1357.5 396.5 Q 1348.5 397.5 1343.5 390.5 Q 1340.5 386.5 1347.5 376.5 Q 1378.5 301.5 1353.5 169.5 Q 1344.5 142.5 1349.5 120.5 Q 1358.5 90.5 1368.5 79.5 Q 1378.5 67.5 1387.5 80.5 Q 1408.5 107.5 1408.5 225.5 Q 1408.5 315.5 1413.5 351.5 C 1415.5 365.5 1415.5 365.5 1395.5 378.5 Z" fill="lightgray"></path>
      </clipPath>
      <path clip-path="url(#make-me-a-hanzi-clip-17)" d="M 1353.5 385.5 L 1369.5 373.5 L 1385.5 344.5 L 1387.5 257.5 L 1375.5 137.5 L 1377.5 84.5 " fill="none" id="make-me-a-hanzi-animation-17" stroke-dasharray="442 884" stroke-linecap="round"></path>

      <clipPath id="make-me-a-hanzi-clip-18">
      <path d="M 1613.5 151.5 Q 1606.5 129.5 1620.5 106.5 Q 1635.5 78.5 1644.5 78.5 Q 1659.5 79.5 1674.5 113.5 Q 1689.5 140.5 1687.5 160.5 Q 1665.5 308.5 1693.5 356.5 Q 1706.5 378.5 1684.5 390.5 Q 1659.5 409.5 1621.5 425.5 Q 1606.5 429.5 1583.5 422.5 Q 1499.5 383.5 1395.5 378.5 C 1365.5 376.5 1383.5 347.5 1413.5 351.5 Q 1417.5 351.5 1514.5 367.5 Q 1584.5 383.5 1600.5 373.5 Q 1607.5 357.5 1613.5 312.5 Q 1620.5 177.5 1613.5 151.5 Z" fill="lightgray"></path>
      </clipPath>
      <path clip-path="url(#make-me-a-hanzi-clip-18)" d="M 1403.5 377.5 L 1426.5 366.5 L 1455.5 369.5 L 1596.5 400.5 L 1617.5 396.5 L 1635.5 380.5 L 1648.5 358.5 L 1645.5 279.5 L 1651.5 155.5 L 1645.5 89.5 " fill="none" id="make-me-a-hanzi-animation-18" stroke-dasharray="668 1336" stroke-linecap="round"></path>

      <clipPath id="make-me-a-hanzi-clip-19">
      <path d="M 1485.5 245.5 Q 1491.5 100.5 1448.5 39.5 Q 1411.5 -14.5 1273.5 -68.5 Q 1260.5 -71.5 1257.5 -74.5 Q 1251.5 -78.5 1265.5 -83.5 Q 1337.5 -90.5 1442.5 -34.5 Q 1461.5 -22.5 1475.5 -6.5 Q 1524.5 47.5 1536.5 190.5 Q 1539.5 247.5 1551.5 273.5 Q 1555.5 283.5 1547.5 291.5 Q 1531.5 307.5 1498.5 320.5 Q 1479.5 329.5 1462.5 323.5 Q 1444.5 316.5 1459.5 300.5 Q 1484.5 273.5 1485.5 245.5 Z" fill="lightgray"></path>
      </clipPath>
      <path clip-path="url(#make-me-a-hanzi-clip-19)" d="M 1464.5 311.5 L 1496.5 293.5 L 1515.5 267.5 L 1504.5 124.5 L 1483.5 50.5 L 1453.5 5.5 L 1407.5 -28.5 L 1334.5 -61.5 L 1262.5 -77.5 " fill="none" id="make-me-a-hanzi-animation-19" stroke-dasharray="682 1364" stroke-linecap="round"></path>

      <clipPath id="make-me-a-hanzi-clip-20">
      <path d="M 1569.5 32.5 Q 1629.5 -15.5 1700.5 -86.5 Q 1718.5 -107.5 1734.5 -110.5 Q 1744.5 -111.5 1751.5 -100.5 Q 1764.5 -85.5 1748.5 -40.5 Q 1730.5 14.5 1569.5 65.5 Q 1559.5 69.5 1558.5 57.5 Q 1558.5 42.5 1569.5 32.5 Z" fill="lightgray"></path>
      </clipPath>
      <path clip-path="url(#make-me-a-hanzi-clip-20)" d="M 1570.5 52.5 L 1691.5 -26.5 L 1721.5 -59.5 L 1735.5 -92.5 " fill="none" id="make-me-a-hanzi-animation-20" stroke-dasharray="353 706" stroke-linecap="round"></path>

</g>
</svg>
